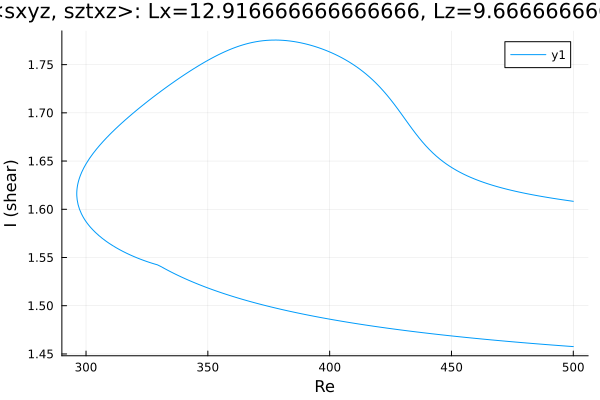

Source data for this figure (header and first rows):
Re, shear
500.0, 1.608
498.8, 1.609
497.4, 1.609
496, 1.61
494.6, 1.61
493.2, 1.611
491.8, 1.611
490.3, 1.612
488.9, 1.613
487.5, 1.613
486.1, 1.614
484.7, 1.614
483.3, 1.615
481.9, 1.616
480.4, 1.616
479, 1.617
477.6, 1.618
476.2, 1.619
474.8, 1.62
473.4, 1.62
472, 1.621
470.5, 1.622
469.1, 1.623
467.7, 1.624
466.3, 1.625
464.9, 1.626
463.5, 1.628
462.1, 1.629
460.6, 1.63
459.2, 1.632
457.8, 1.633
456.4, 1.635
455, 1.636
453.6, 1.638
452.2, 1.64
450.7, 1.642
449.3, 1.645
447.9, 1.647
446.6, 1.649
445.2, 1.652
443.8, 1.655
442.3, 1.658
440.9, 1.662
439.5, 1.666
438.1, 1.67
436.7, 1.674
435.3, 1.679
433.9, 1.683
432.5, 1.688
431, 1.693
429.6, 1.698
428.2, 1.703
427.7, 1.705
426.3, 1.71
424.9, 1.714
423.5, 1.719
422.1, 1.723
420.6, 1.727
419.2, 1.73
417.8, 1.734
... 296 more rows
